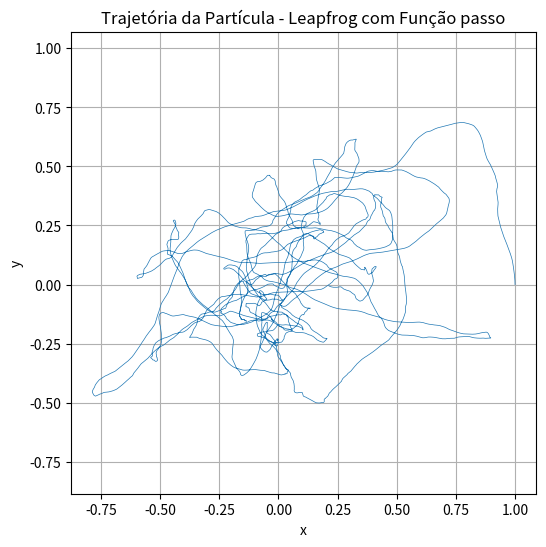

Write the Python code that produced this figure.
import numpy as np
import matplotlib.pyplot as plt

def passo(x, y, vx_meio, vy_meio, dt, beta, k, F, m):
    fx = np.random.normal(0, 1.0)
    fy = np.random.normal(0, 1.0)
    x_prox = x + dt * vx_meio
    y_prox = y + dt * vy_meio
    ax = (-beta * vx_meio - k * x_prox + F * fx) / m
    ay = (-beta * vy_meio - k * y_prox + F * fy) / m
    vx_meio_prox = vx_meio + dt * ax
    vy_meio_prox = vy_meio + dt * ay
    return x_prox, y_prox, vx_meio_prox, vy_meio_prox

T = 100         
dt = 1e-3       
N = int(T / dt) 
t = np.linspace(0, T, N)

beta = 1.0 
F = 10.0    
k = 0.5     
m = 1.0    

x = np.zeros(N)
y = np.zeros(N)
vx_meio = np.zeros(N)  
vy_meio = np.zeros(N)

x[0] = 1.0
y[0] = 0.0
vx0 = 0.0
vy0 = 1.0

fx0 = np.random.normal(0, 1.0)
fy0 = np.random.normal(0, 1.0)
ax0 = (-beta * vx0 - k * x[0] + F * fx0) / m
ay0 = (-beta * vy0 - k * y[0] + F * fy0) / m

vx_meio[0] = vx0 + 0.5 * dt * ax0
vy_meio[0] = vy0 + 0.5 * dt * ay0

for i in range(N - 1):
    x[i+1], y[i+1], vx_meio[i+1], vy_meio[i+1] = passo(
        x[i], y[i], vx_meio[i], vy_meio[i], dt, beta, k, F, m
    )

plt.figure(figsize=(6,6))
plt.plot(x, y, lw=0.5)
plt.xlabel('x')
plt.ylabel('y')
plt.title('Trajetória da Partícula - Leapfrog com Função passo')
plt.axis('equal')
plt.grid(True)
plt.show()

